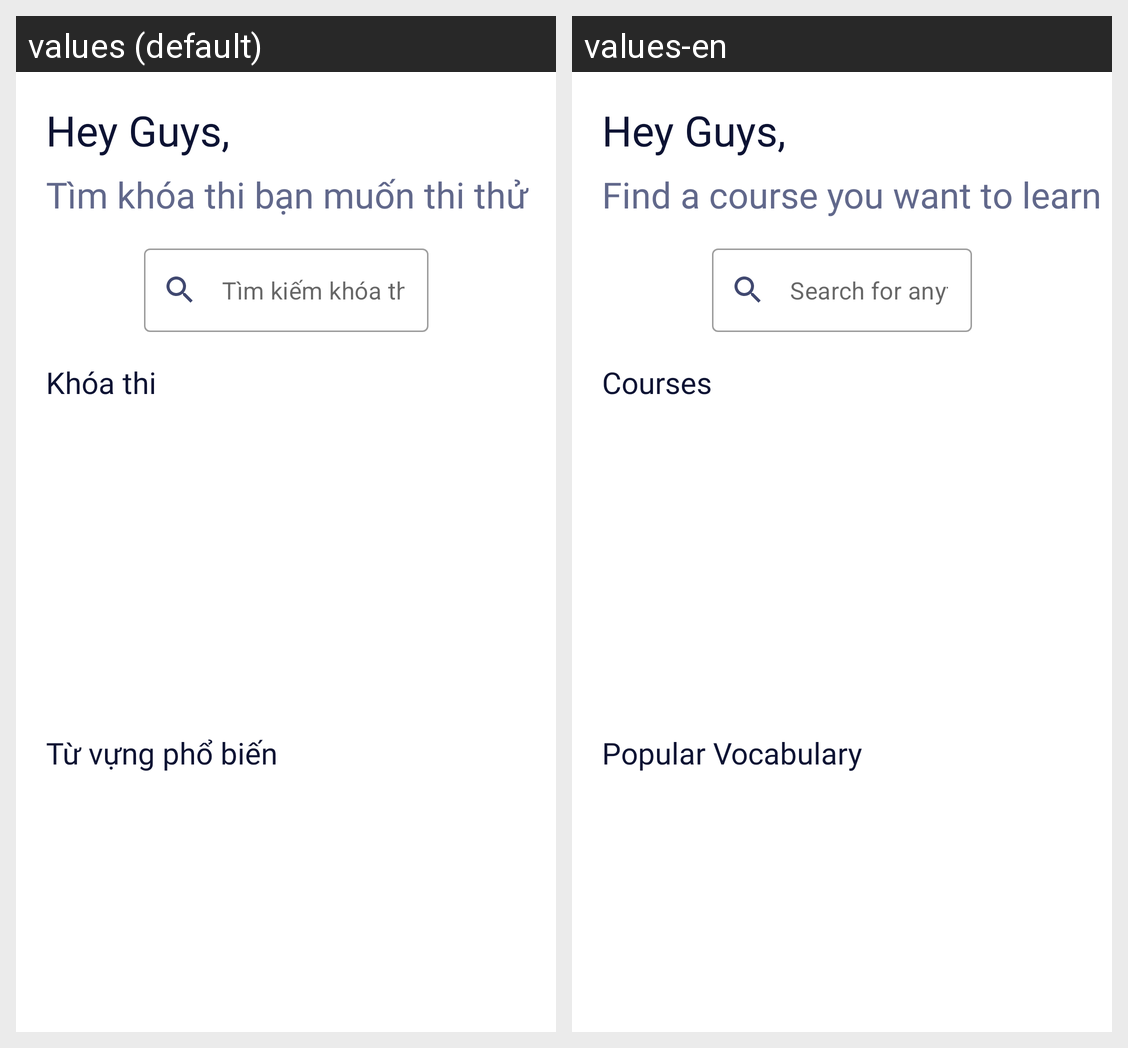

This grid shows one Android layout under two languages. Give, for every string resource on the screen, its name, the default text and each shown locale's text.
Android screen res/layout/fragment_home.xml rendered under 2 locales, left to right: values (default), values-en. Device: Nexus 5 (rendered at 1080×1920; each locale shown at half size, 540×960, under a caption strip naming it); theme NoActionBar.
Strings drawn on this screen, with the default value and each locale's value (text and hints the layout hard-codes, and strings that could not be matched under every locale, appear in the picture but are not listed):

find
  values: Tìm khóa thi bạn muốn thi thử
  values-en: Find a course you want to learn

courses
  values: Khóa thi
  values-en: Courses

search
  values: Tìm kiếm khóa thi thử
  values-en: Search for anything

popular_vocabulary
  values: Từ vựng phổ biến
  values-en: Popular Vocabulary
